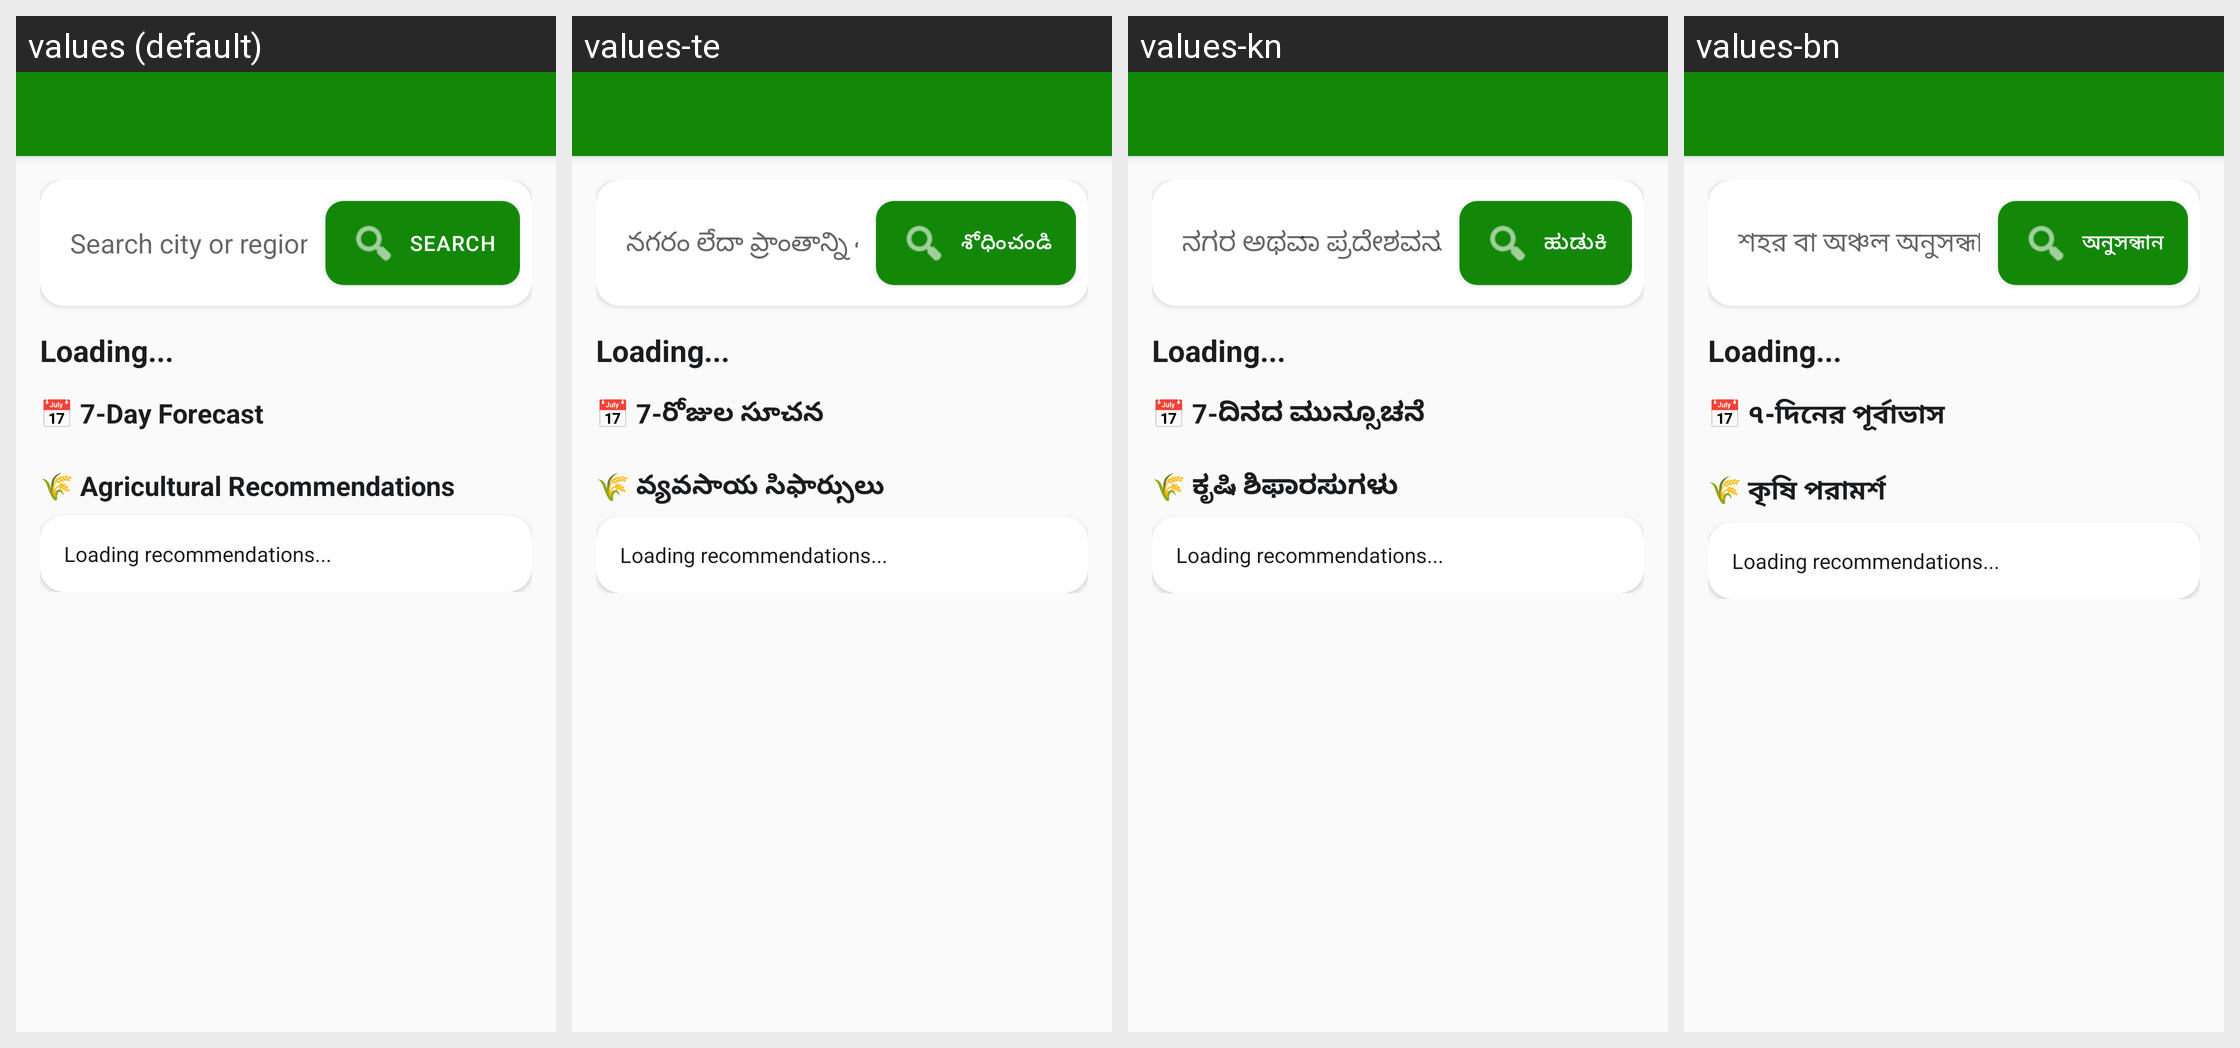

The same Android screen rendered under several of its app's locales, left to right. List the strings drawn on it with the default value and each locale's translation.
Android screen res/layout/activity_weather_alerts.xml rendered under 4 locales, left to right: values (default), values-te, values-kn, values-bn. Device: Nexus 5 (rendered at 1080×1920; each locale shown at half size, 540×960, under a caption strip naming it); theme Theme.MittiMitra.
Other locales in the repository, not shown: values-as, values-brx, values-grt, values-gu, values-hi, values-lus, values-ml, values-mni, values-mr, values-pa, values-ta.
Strings drawn on this screen, with the default value and each locale's value (text and hints the layout hard-codes, and strings that could not be matched under every locale, appear in the picture but are not listed):

search_location_hint
  values: Search city or region...
  values-te: నగరం లేదా ప్రాంతాన్ని శోధించండి...
  values-kn: ನಗರ ಅಥವಾ ಪ್ರದೇಶವನ್ನು ಹುಡುಕಿ...
  values-bn: শহর বা অঞ্চল অনুসন্ধান করুন...

search
  values: Search
  values-te: శోధించండి
  values-kn: ಹುಡುಕಿ
  values-bn: অনুসন্ধান

loading
  values: Loading...
  values-te: Loading...
  values-kn: Loading...
  values-bn: Loading...

seven_day_forecast
  values: 📅 7-Day Forecast
  values-te: 📅 7-రోజుల సూచన
  values-kn: 📅 7-ದಿನದ ಮುನ್ಸೂಚನೆ
  values-bn: 📅 ৭-দিনের পূর্বাভাস

agri_recommendations
  values: 🌾 Agricultural Recommendations
  values-te: 🌾 వ్యవసాయ సిఫార్సులు
  values-kn: 🌾 ಕೃಷಿ ಶಿಫಾರಸುಗಳು
  values-bn: 🌾 কৃষি পরামর্শ

loading_recommendations
  values: Loading recommendations...
  values-te: Loading recommendations...
  values-kn: Loading recommendations...
  values-bn: Loading recommendations...
